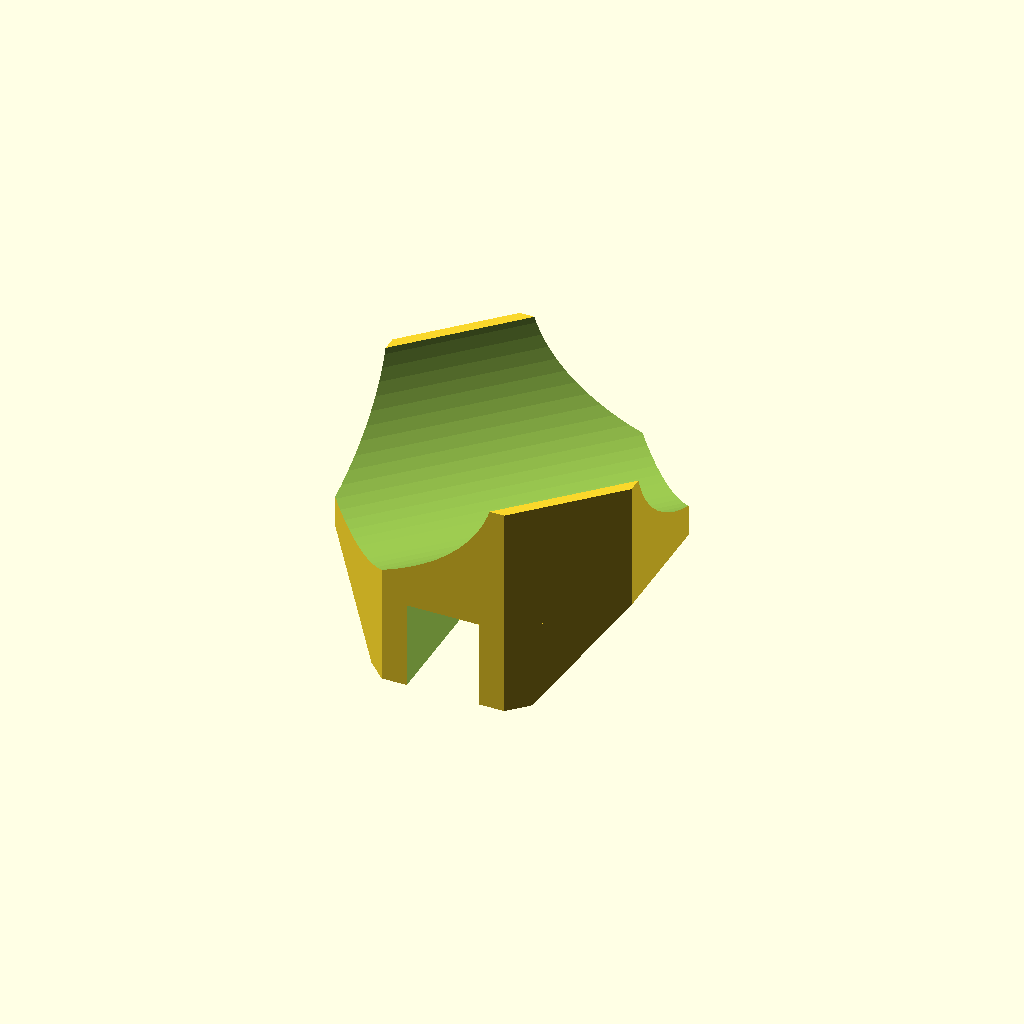
Cell 1: rendered with the file's own defaults.
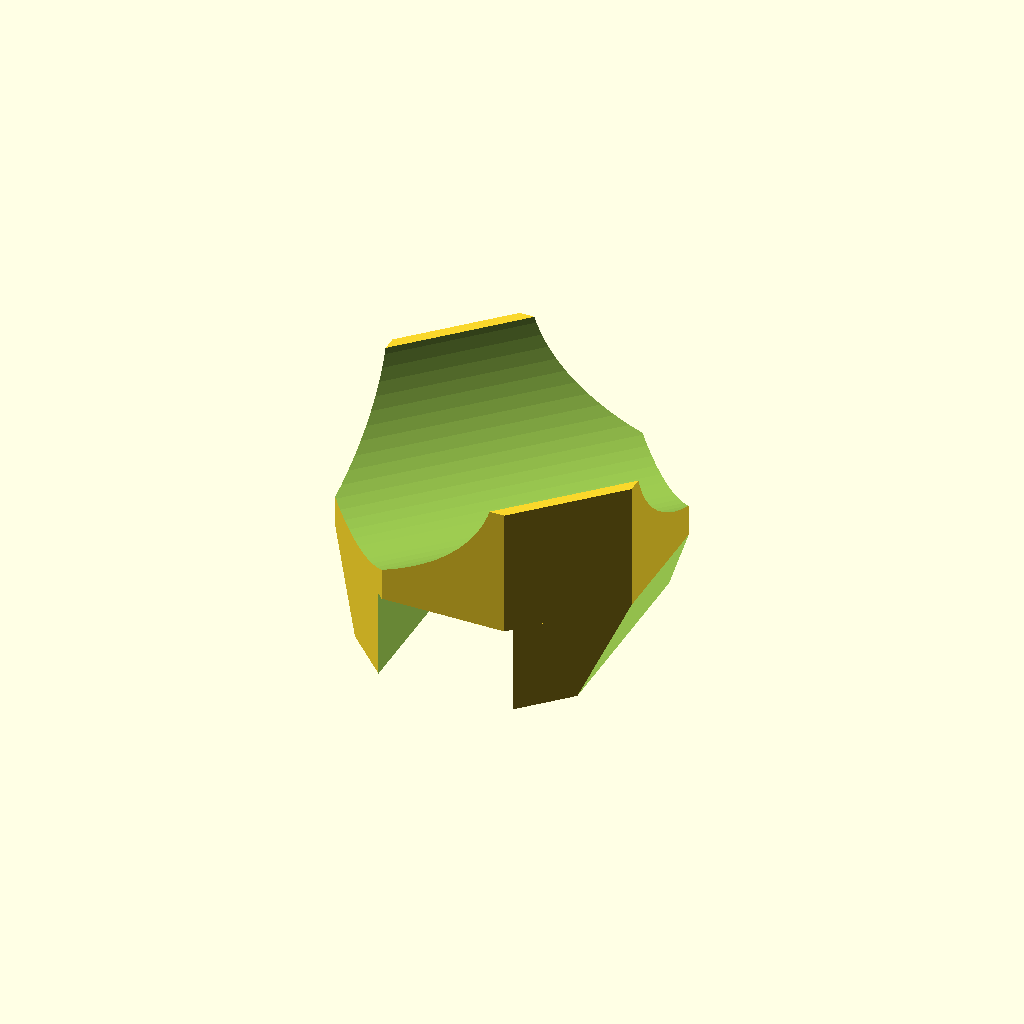
Cell 2: plate_width = 15 (everything else at default).
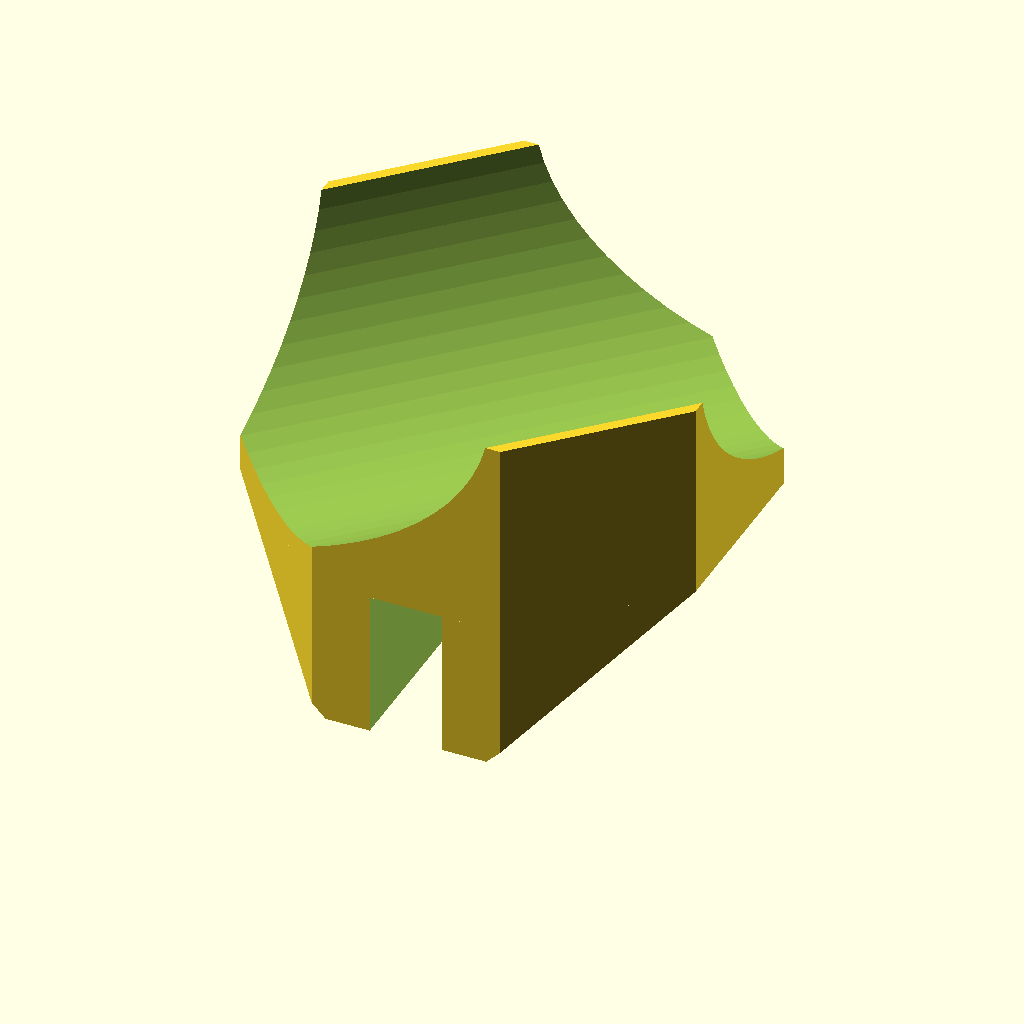
Cell 3: inner_tube_diameter = 50 (everything else at default).
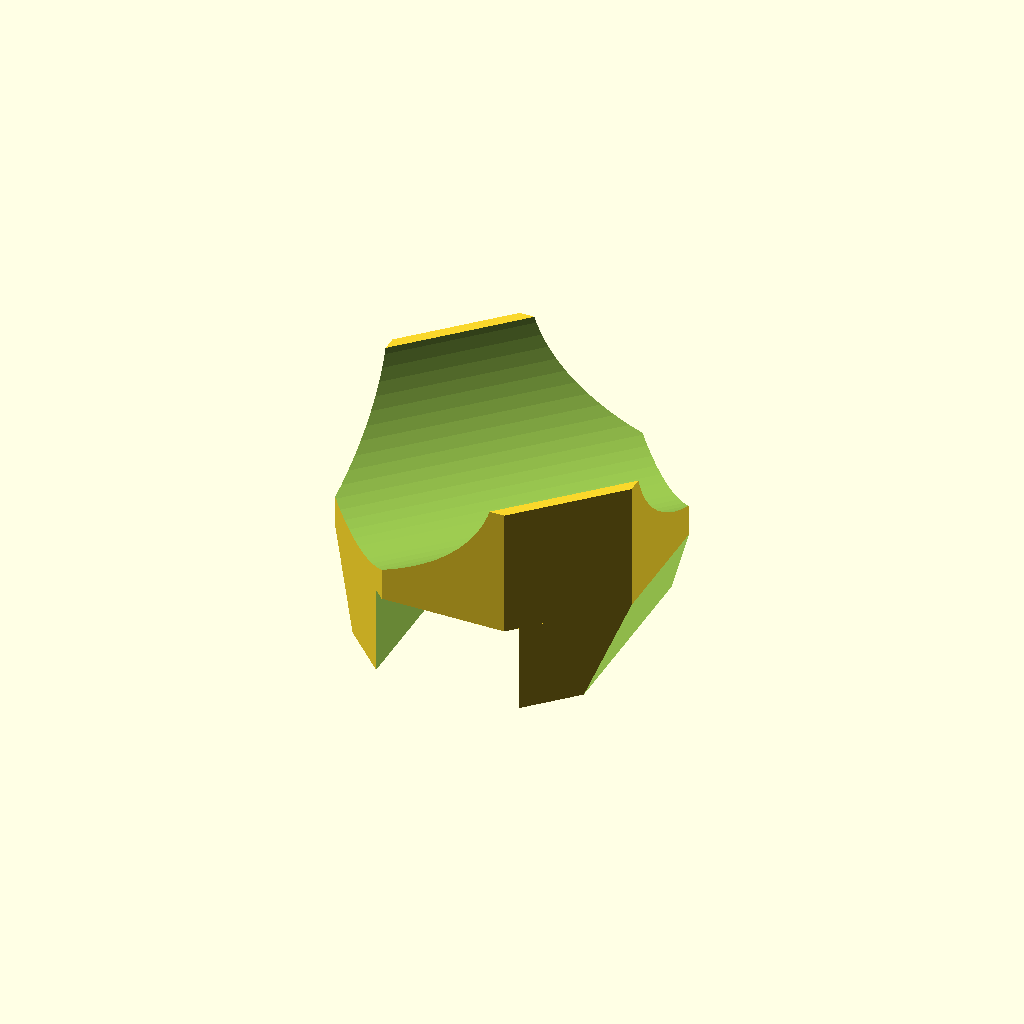
Cell 4: the same model with part = "double width ⟍ foot".
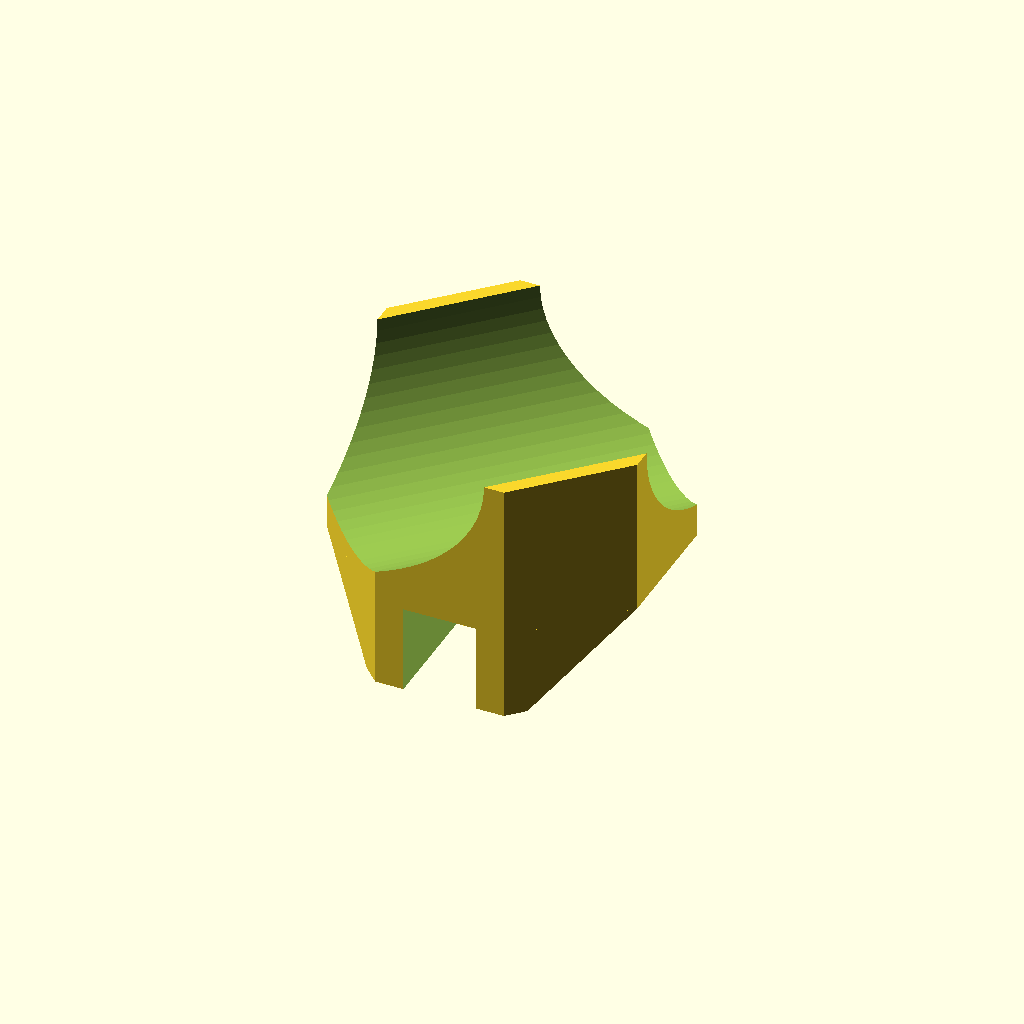
Cell 5: style = 0 (everything else at default).
All cells are drawn from one camera (rotation 55°, 0°, 25°, orthographic, colour scheme Cornfield), so only the parameter changes between them.
OpenSCAD source file inner_tube_feet/straight_inner_tube_foot.scad:
// -*- mode: SCAD ; c-file-style: "ellemtel" ; coding: utf-8 -*-
//
// Inner tube foot for acrylic i3-style printers with 8 mm plates.
// For example GeeTech i3s.
//
// © 2018 Roland Sieker <ospalh@gmail.com>
// Licence: CC-BY-SA 4.0


// A single plate. Millimetres
plate_width = 8.0;  // [2:0.1:15]

// Inflate it accordingly… Millimetres
inner_tube_diameter = 32;  // [20:1:50]

// … to preview. You will get all parts when you click “Create Thing”.
part = "single width ⟍ foot"; // [single width ⟍ foot: single width ⟍ foot, double width ⟍ foot: double width ⟍ foot, single width ⟋ foot: single width ⟋ foot, double width ⟋ foot: double width ⟋ foot]

// Cylinder section style. *Flat* is slightly smaller, *half* is exactly a half cylinder, *high* grabs the tube a bit
style = -0.5;  // [-0.5: flat, 0: half, 0.5: high]

// Set this to “render” and click on “Create Thing” when done with the setup.
preview = 1; // [0:render, 1:preview]



/* [Hidden] */

// Done with the customizer

w = 1.6;  // Wall width of the tube part
tw = 5; // Width at the top. This is the
p = 2.0;  // hight of the connecting plate
min_ph = 10;  // Hight of the plate connector
cs = 0.2; // clearance

// *******************************************************
// Some shortcuts. These shouldn’t be changed

tau = 2 * PI;  // π is still wrong. τ = circumference ÷ r
angle = 45; // The overhangs are not expected to look good here.
z_factor = tan(angle);


some_distance = 1.2*inner_tube_diameter;
ms = 0.01;  // Muggeseggele.


// fn for differently sized objects and fs, fa; all for preview or rendering.
pna = 40;
pnb = 15;
pa = 5;
ps = 1;
rna = 180;
rnb = 30;
ra = 1;
rs = 0.1;
function na() = (preview) ? pna : rna;
function nb() = (preview) ? pnb : rnb;
$fs = (preview) ? ps : rs;
$fa = (preview) ? pa : ra;

// *******************************************************
// End setup



// *******************************************************
// Generate the parts

print_part();
// preview_parts();


module print_part()
{
   if ("single width ⟍ foot" == part)
   {
      foot(plate_width);
   }
   if ("double width ⟍ foot" == part)
   {
      foot(2*plate_width);
   }
   if ("single width ⟋ foot" == part)
   {
      mirror()
      {
         foot(plate_width);
      }
   }
   if ("double width ⟋ foot" == part)
   {
      mirror()
      {
         foot(2*plate_width);
      }
   }

}

module preview_parts()
{
   foot(plate_width);
   translate([some_distance, 0, 0])
   {
      foot(2*plate_width);
   }
   translate([0, some_distance, 0])
   {
      mirror()
      {
         foot(plate_width);
      }
   }
   translate([some_distance, some_distance, 0])
   {
      mirror()
      {
         foot(2*plate_width);
      }
   }
}



// *******************************************************
// Code for the parts themselves


module foot(pw)
{
   itr = inner_tube_diameter/2;
   function orm() = (style >= 0) ? w : -style*w;
   ir = itr + orm();
   or = ir*1.082;

   xo = (pw+cs)/2  + tw;  // X offset. Where the cut begins.
   po = ir - xo ; // The rest. The width of the top cut

   ph = max(po*z_factor, min_ph);
   st_l = sqrt(ph*ph+po*po);
   st_a = acos((ph)/st_l);

   itt_r = itr - w;
   // how wide the inner tube thing should be in the end. The circle has
   // the radius of the inner tube, but the hight is so that we get w on
   // either side.
   itt_e = sqrt(itr*itr - itt_r*itt_r);

   // The top part
   difference()
   {
      rotate(22.5)
      {
         cylinder(r=or, h=ph, $fn=8);
      }
      translate([0,0,ph/2-ms])
      {
         cube([pw+cs, 2*or+2*ms, ph+2*ms], center=true);
      }
      side_cut();
      mirror()
      {
         side_cut();
      }
   }

   difference()
   {
      translate([0, 0, ph-ms])
      {
         rotate(22.5)
         {
            cylinder(r=or, h=itr+p+style*itt_e+ms, $fn=8);
         }
      }
      translate([0, 0, ph+p+itr])
      {
         rotate(45)
         {
            rotate([0,90,0])
            {
               cylinder(r=itr,h=2*or+2*ms,center=true);
            }
         }
      }
   }

   module side_cut()
   {
      translate([xo, -or-ms, -ms])
      {
         rotate([0, st_a, 0])
         {
            {
               cube([or, 2*or+2*ms, st_l+2*ms]);
            }
         }
      }
   }

}
Customizer parameters (derived from the source; name, type, default, range or options):
plate_width: number, default 8, range 2 to 15, step 0.1
inner_tube_diameter: number, default 32, range 20 to 50, step 1
part: string, default "single width ⟍ foot", options "single width ⟍ foot", "double width ⟍ foot", "single width ⟋ foot", "double width ⟋ foot"
style: number, default -0.5, options -0.5, 0, 0.5
preview: number, default 1, options 0, 1
